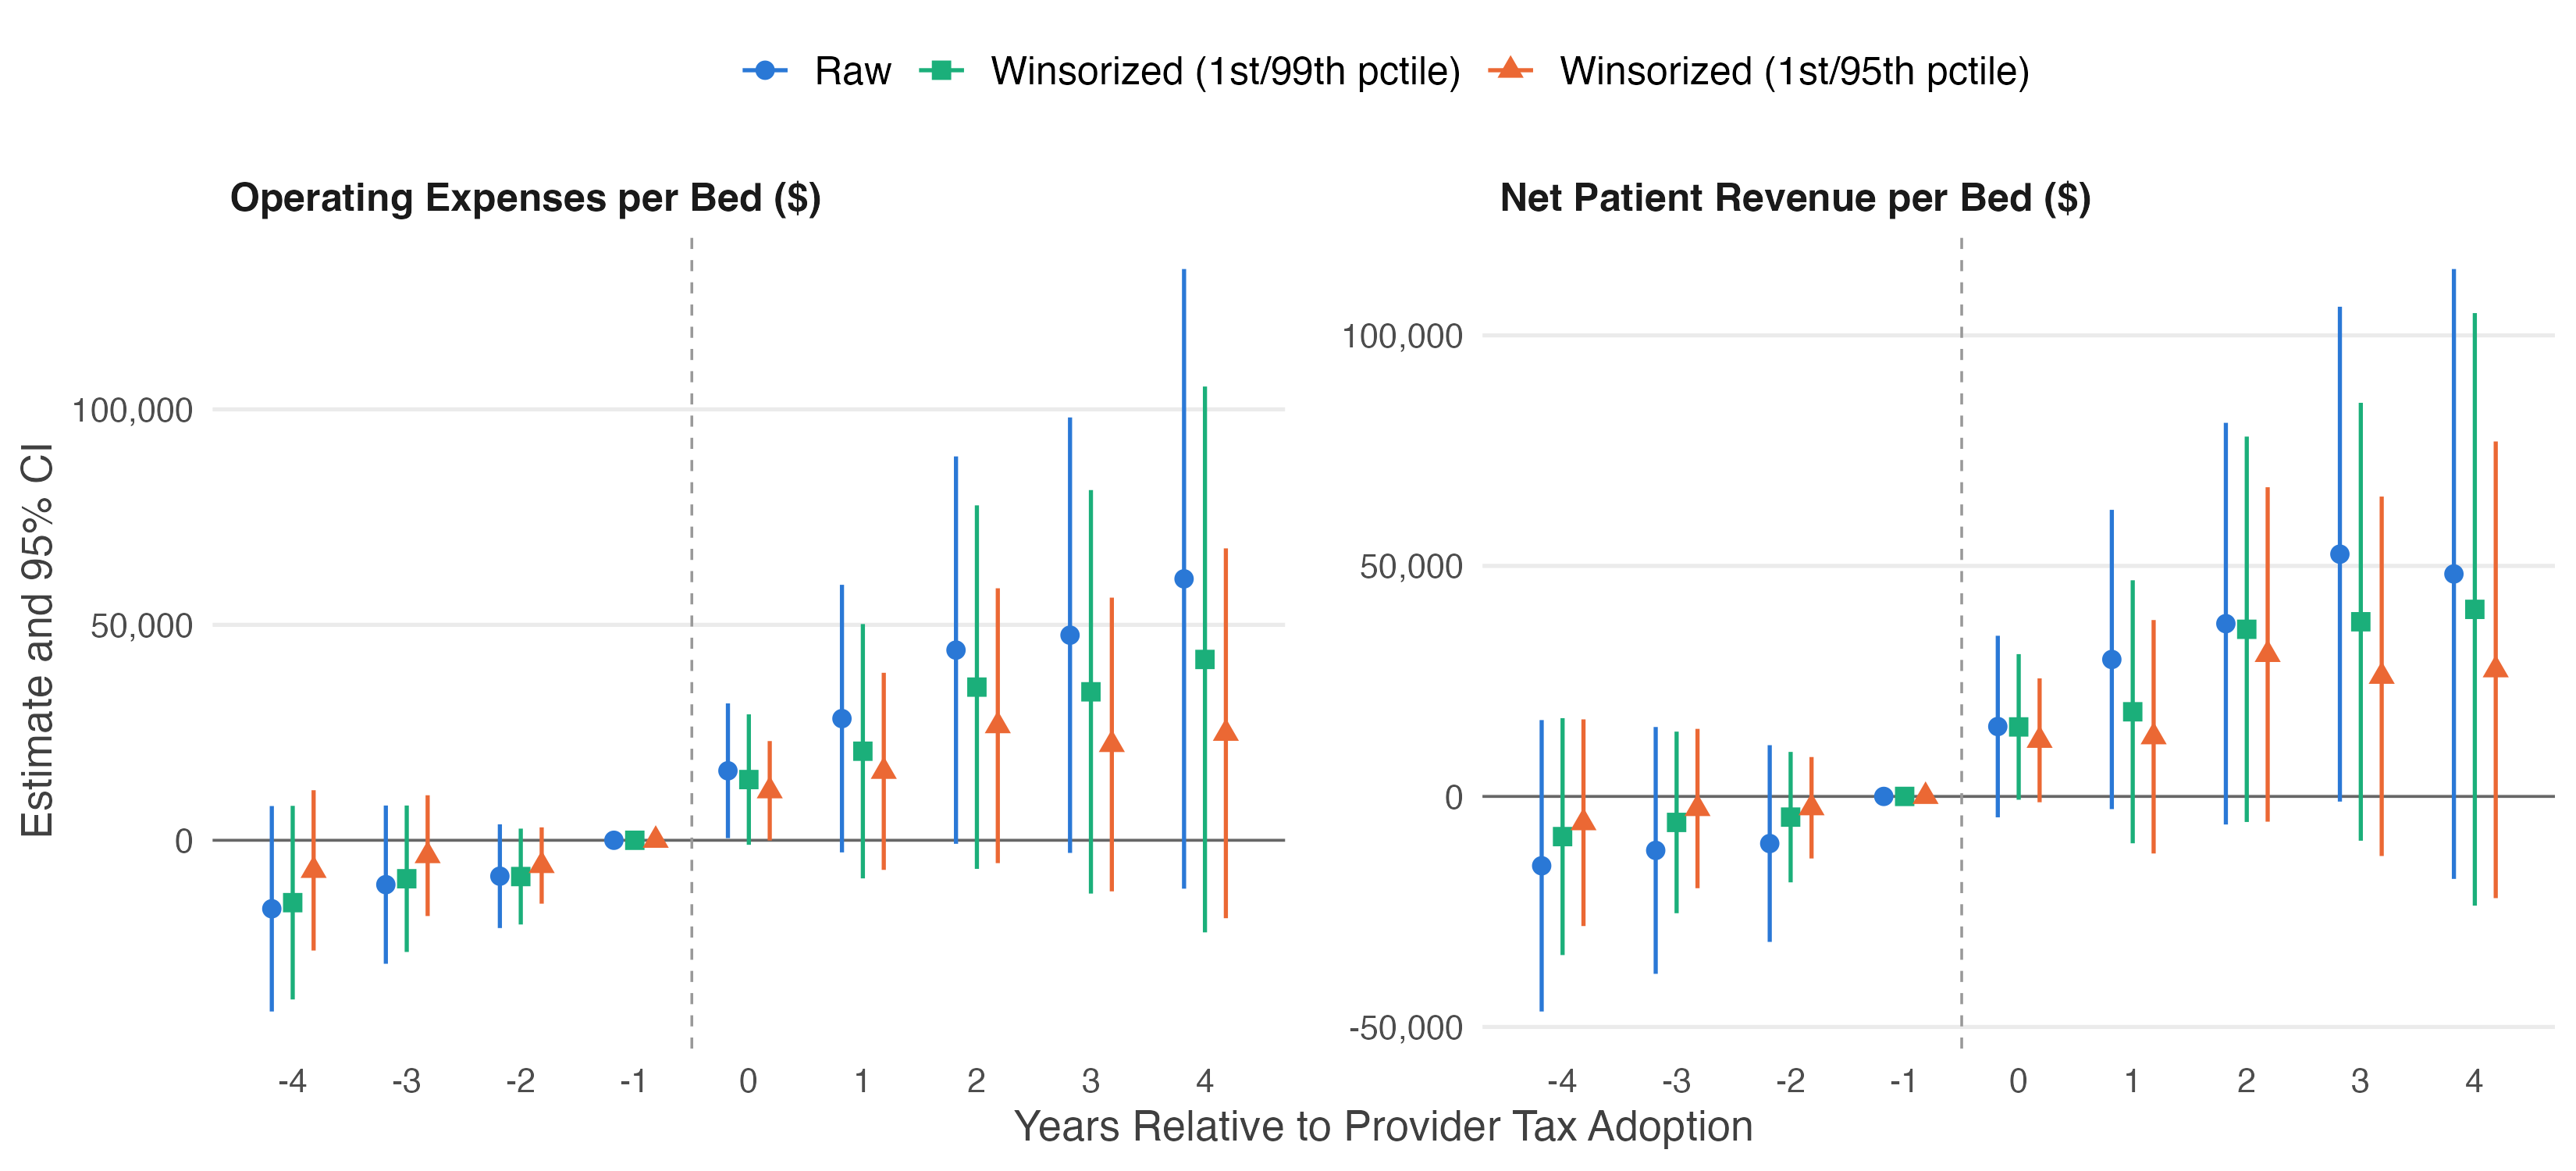

Write R code to recreate this figure.
# ==============================================================================
# STACKED DiD: RAW vs WINSORIZED op_bed AND npr_bed
# Event-study coefficients (rel_year -4..4, ref = -1) from the main stacked
# spec (same as run_stacked_did() in 6_events_paper.R), for each outcome raw,
# winsorized at the 1st/95th percentile (the same convention as
# uncomp_bed_w95 in the quartile/decile tables and alt_estimators_comparison.R),
# and winsorized at the 1st/99th percentile.
# Cutoffs are computed on stacked_data.
#
# Requires stacked_data (5_buildstacked.R). Outputs (in rob_alt/):
#   stacked_winsorized_opbed_nprbed.png
#   stacked_winsorized_opbed_nprbed.csv
# ==============================================================================

library(dplyr)
library(fixest)
library(purrr)
library(ggplot2)

winsorize_var <- function(x, probs = c(0.01, 0.95)) {
  bounds <- quantile(x, probs = probs, na.rm = TRUE)
  pmin(pmax(x, bounds[1]), bounds[2])
}

stacked_data <- stacked_data %>%
  mutate(op_bed_w95  = winsorize_var(op_bed),
         npr_bed_w95 = winsorize_var(npr_bed),
         op_bed_w99  = winsorize_var(op_bed,  c(0.01, 0.99)),
         npr_bed_w99 = winsorize_var(npr_bed, c(0.01, 0.99)))

v_raw <- "Raw"
v_99  <- "Winsorized (1st/99th pctile)"
v_95  <- "Winsorized (1st/95th pctile)"


spec_info <- list(
  list(var = "op_bed",      outcome = "Operating Expenses per Bed ($)",  version = v_raw),
  list(var = "op_bed_w99",  outcome = "Operating Expenses per Bed ($)",  version = v_99),
  list(var = "op_bed_w95",  outcome = "Operating Expenses per Bed ($)",  version = v_95),
  list(var = "npr_bed",     outcome = "Net Patient Revenue per Bed ($)", version = v_raw),
  list(var = "npr_bed_w99", outcome = "Net Patient Revenue per Bed ($)", version = v_99),
  list(var = "npr_bed_w95", outcome = "Net Patient Revenue per Bed ($)", version = v_95)
)

es_stacked <- function(outcome_var) {
  m <- feols(
    as.formula(paste0(outcome_var, " ~ i(rel_year, treated, ref = -1) + exp_status + median_income_pre | mcrnum^df + year^df")),
    data = stacked_data, weights = ~Q_weight, cluster = ~state
  )
  agg <- aggregate(m, agg = c("ATT" = "rel_year::[^-]+:treated"))
  cat(sprintf("%-12s pooled ATT = %s (SE %s)\n", outcome_var,
              scales::comma(agg["ATT", "Estimate"]), scales::comma(agg["ATT", "Std. Error"])))
  ct <- coeftable(m)
  ct <- ct[grepl("^rel_year::", rownames(ct)), , drop = FALSE]
  bind_rows(
    data.frame(rel_year = as.numeric(sub("rel_year::(-?[0-9]+):treated", "\\1", rownames(ct))),
               Estimate = ct[, "Estimate"], SE = ct[, "Std. Error"]),
    data.frame(rel_year = -1, Estimate = 0, SE = 0)
  )
}

wins_results <- map_df(spec_info, function(si) {
  es_stacked(si$var) %>% mutate(outcome_var = si$var, Outcome = si$outcome, Version = si$version)
}) %>%
  mutate(
    lb = Estimate - 1.96 * SE,
    ub = Estimate + 1.96 * SE,
    Outcome = factor(Outcome, levels = unique(sapply(spec_info, function(s) s$outcome))),
    Version = factor(Version, levels = c(v_raw, v_99, v_95))
  ) %>%
  arrange(Outcome, Version, rel_year)

write.csv(wins_results, "rob_alt/stacked_winsorized_opbed_nprbed.csv", row.names = FALSE)

ver_colors <- setNames(c("#2a78d6", "#1baf7a", "#eb6834"), c(v_raw, v_99, v_95))
ver_shapes <- setNames(c(16, 15, 17), c(v_raw, v_99, v_95))
dodge <- position_dodge(width = 0.55)

p <- ggplot(wins_results,
            aes(x = rel_year, y = Estimate, ymin = lb, ymax = ub,
                color = Version, shape = Version)) +
  geom_hline(yintercept = 0, color = "gray40", linewidth = 0.4) +
  geom_vline(xintercept = -0.5, linetype = "dashed", color = "gray60", linewidth = 0.4) +
  geom_errorbar(position = dodge, width = 0, linewidth = 0.6) +
  geom_point(position = dodge, size = 2.4) +
  facet_wrap(~ Outcome, scales = "free_y", ncol = 2) +
  scale_color_manual(values = ver_colors) +
  scale_shape_manual(values = ver_shapes) +
  scale_x_continuous(breaks = -4:4) +
  scale_y_continuous(labels = scales::label_comma()) +
  labs(x = "Years Relative to Provider Tax Adoption",
       y = "Estimate and 95% CI", color = NULL, shape = NULL) +
  theme_minimal(base_size = 13) +
  theme(
    legend.position    = "top",
    legend.text        = element_text(size = 12),
    strip.text         = element_text(face = "bold", size = 12, hjust = 0),
    panel.grid.minor   = element_blank(),
    panel.grid.major.x = element_blank(),
    panel.spacing      = unit(1.2, "lines"),
    axis.title         = element_text(color = "gray25")
  )

print(p)
ggsave("rob_alt/stacked_winsorized_opbed_nprbed.png", plot = p, width = 11, height = 5, dpi = 300, bg = "white")
cat("\nSaved: rob_alt/stacked_winsorized_opbed_nprbed.png\n")
